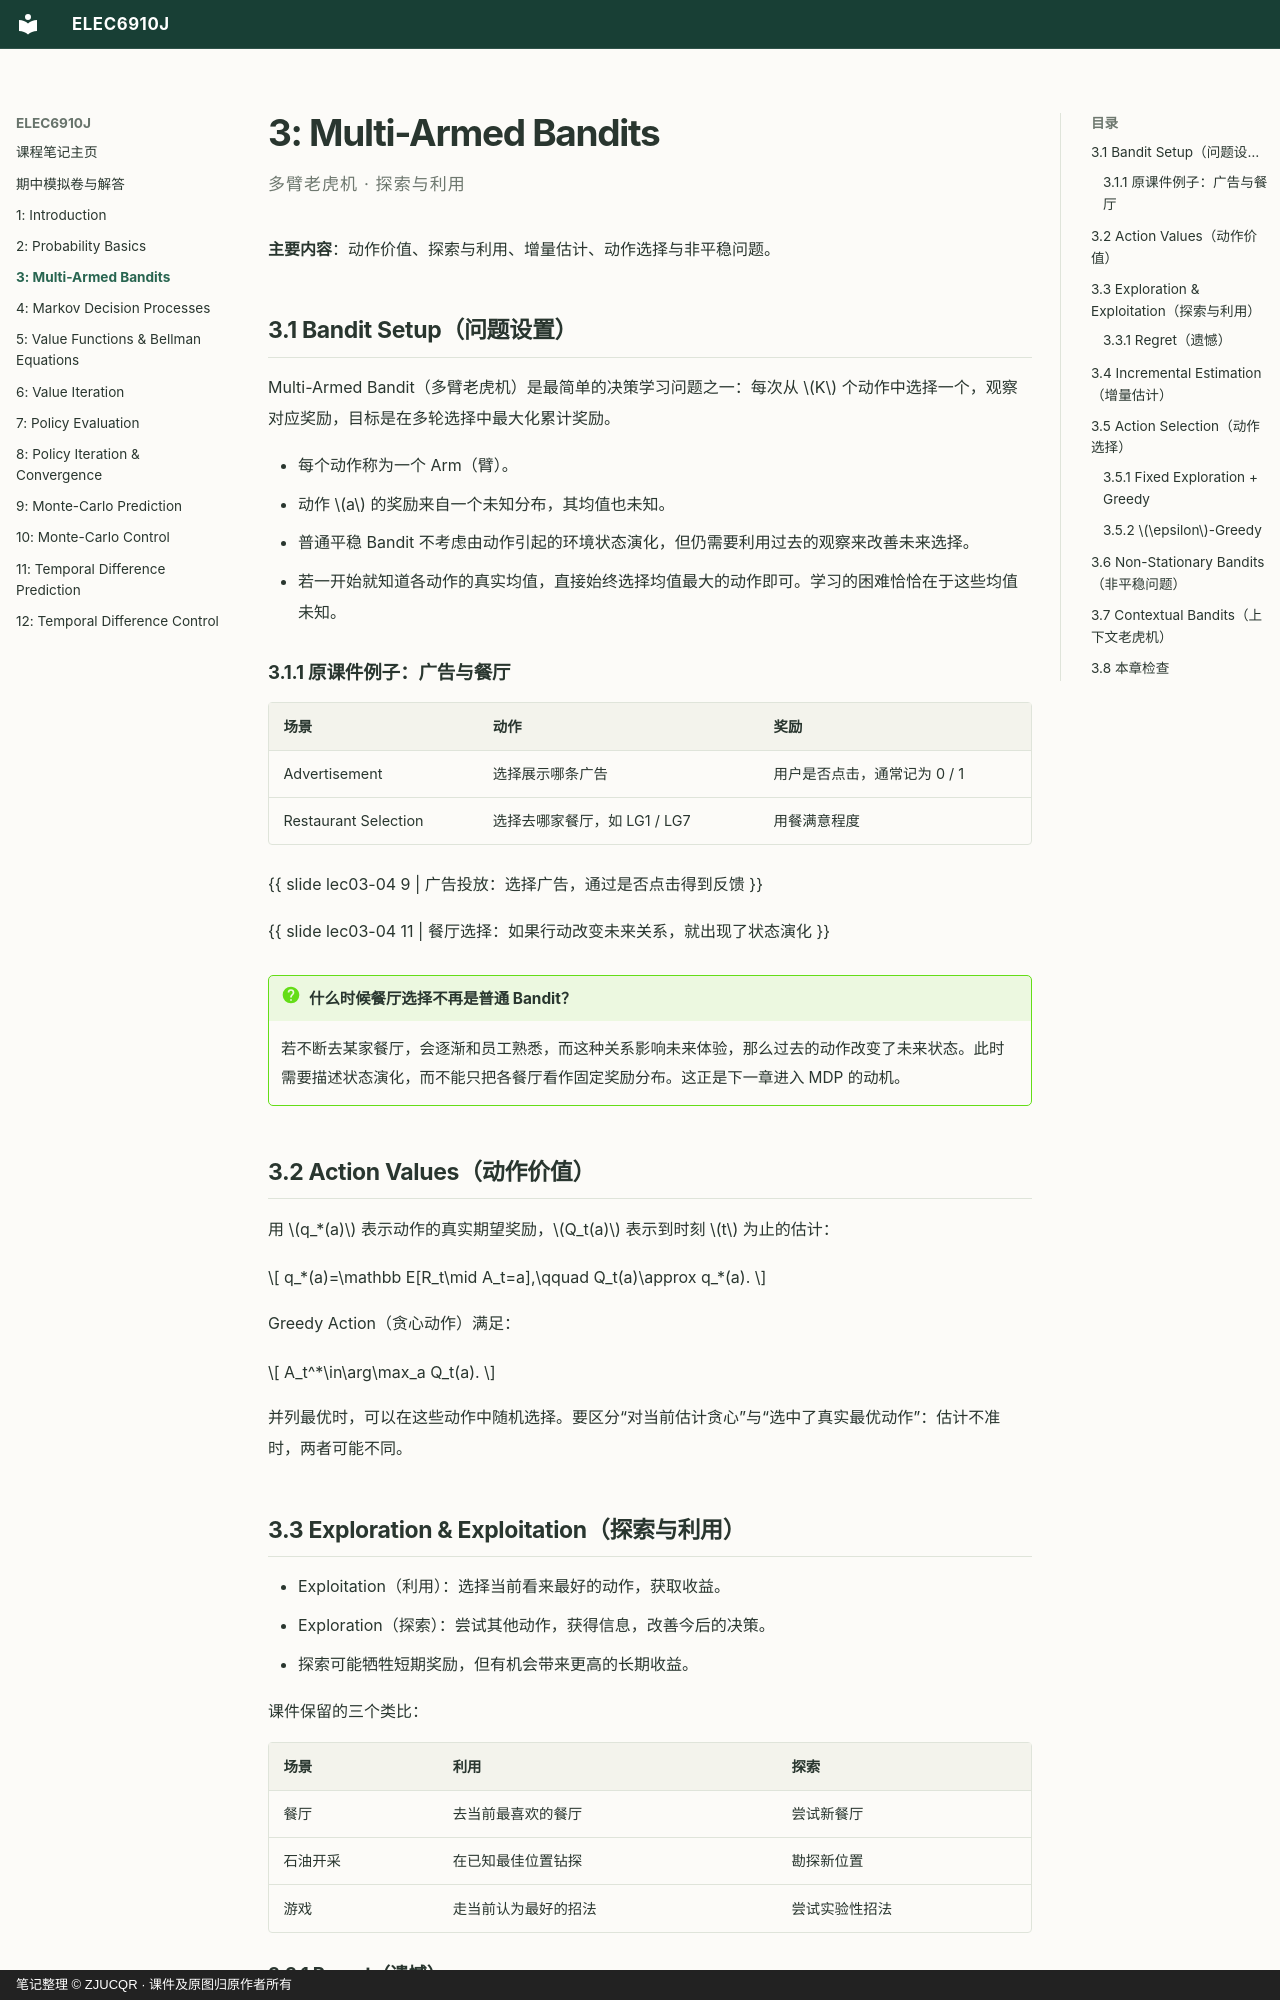

repository: ZJUCQR/ELEC6910J · page: chapters/03-bandits/index.html · generator: mkdocs · copyright: 笔记整理 © ZJUCQR · 课件及原图归原作者所有

# 3: Multi-Armed Bandits

<p class="chapter-subtitle">多臂老虎机 · 探索与利用</p>

**主要内容**：动作价值、探索与利用、增量估计、动作选择与非平稳问题。

## 3.1 Bandit Setup（问题设置）

Multi-Armed Bandit（多臂老虎机）是最简单的决策学习问题之一：每次从 $K$ 个动作中选择一个，观察对应奖励，目标是在多轮选择中最大化累计奖励。

- 每个动作称为一个 Arm（臂）。
- 动作 $a$ 的奖励来自一个未知分布，其均值也未知。
- 普通平稳 Bandit 不考虑由动作引起的环境状态演化，但仍需要利用过去的观察来改善未来选择。
- 若一开始就知道各动作的真实均值，直接始终选择均值最大的动作即可。学习的困难恰恰在于这些均值未知。

### 3.1.1 原课件例子：广告与餐厅 {#restaurants}

| 场景 | 动作 | 奖励 |
| --- | --- | --- |
| Advertisement | 选择展示哪条广告 | 用户是否点击，通常记为 0 / 1 |
| Restaurant Selection | 选择去哪家餐厅，如 LG1 / LG7 | 用餐满意程度 |

{{ slide lec03-04 9 | 广告投放：选择广告，通过是否点击得到反馈 }}

{{ slide lec03-04 11 | 餐厅选择：如果行动改变未来关系，就出现了状态演化 }}

!!! question "什么时候餐厅选择不再是普通 Bandit？"

    若不断去某家餐厅，会逐渐和员工熟悉，而这种关系影响未来体验，那么过去的动作改变了未来状态。此时需要描述状态演化，而不能只把各餐厅看作固定奖励分布。这正是下一章进入 MDP 的动机。

## 3.2 Action Values（动作价值）

用 $q_*(a)$ 表示动作的真实期望奖励，$Q_t(a)$ 表示到时刻 $t$ 为止的估计：

$$
q_*(a)=\mathbb E[R_t\mid A_t=a],\qquad
Q_t(a)\approx q_*(a).
$$

Greedy Action（贪心动作）满足：

$$
A_t^*\in\arg\max_a Q_t(a).
$$

并列最优时，可以在这些动作中随机选择。要区分“对当前估计贪心”与“选中了真实最优动作”：估计不准时，两者可能不同。

## 3.3 Exploration & Exploitation（探索与利用）

- Exploitation（利用）：选择当前看来最好的动作，获取收益。
- Exploration（探索）：尝试其他动作，获得信息，改善今后的决策。
- 探索可能牺牲短期奖励，但有机会带来更高的长期收益。

课件保留的三个类比：

| 场景 | 利用 | 探索 |
| --- | --- | --- |
| 餐厅 | 去当前最喜欢的餐厅 | 尝试新餐厅 |
| 石油开采 | 在已知最佳位置钻探 | 勘探新位置 |
| 游戏 | 走当前认为最好的招法 | 尝试实验性招法 |
